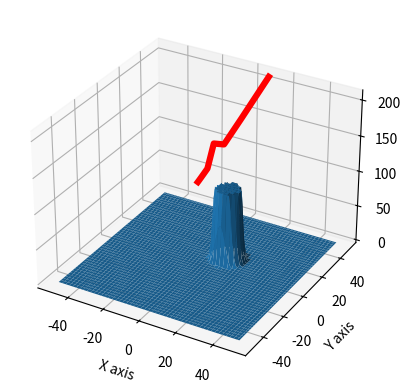

Write Python code to recreate this figure.
import numpy as np
import matplotlib.pyplot as plt

##### Overview #####
#Qaudratic potential for an XY position is calculated with the target being global minimum
#This potential is a combination of the attractive for of the end goal and replusive potential from obstacles
#Force is equal to the negative potential gradient.
#This for is used to find joint torques and inverse kinematic for robot.
########################

# Function for Change in Attractive potential
#calculates potential change from point to goal
#Inputs current position and goal position XYs. Output is a tuple of the change in potential along x and y axis (deltaX,deltaY)
def PotentialAttractionChange(x,y,xgoal,ygoal,D): 
    SF = 0.2 #scaling factor
    d= EuclidianDistance(x,y,xgoal,ygoal)
    if d <= D:
        PotentialChange = (SF*x-SF*xgoal,SF*y-SF*ygoal)
    if d > D:
        PotentialChange = (D*SF*x-D*SF*xgoal/d,D*SF*y-D*SF*ygoal/d)
    return PotentialChange

# Function for EuclidianDistance
# (in the yt video this is the dame as d(q) )
def EuclidianDistance(x,y,xgoal,ygoal):
    d = ((x-xgoal)**2+(y-ygoal)**2)**0.5
    return d

#Function for Potential attraction
#calculates potential from point to goal
#Inputs current position and goal position XYs. Ouput is a single value for the Potential at those coordinates.
def PotentialAttraction(x,y,xgoal,ygoal,D):
    SF = 0.2 #scaling factor
    d = EuclidianDistance(x,y,xgoal,ygoal)
    if d <= D:
        PotentialAtt = 0.5*SF*(d**2)
    else:
        PotentialAtt = D*SF*d - 0.5*SF*D**2
    return PotentialAtt

#Function for the Potential Repulsion
#Inputs current position and obstacle postition XYs. Outputs is a single value for Potentail at those coordinates
def PotentialRepulsion(x,y,xobj,yobj,Q):
    SF = 100000
    d = EuclidianDistance(x,y,xobj,yobj)
    if d <= Q:
        PotentialRep = 0.5*SF*((1/d)-(1/Q))**2
    else:
        PotentialRep = 0
    if PotentialRep > 100:
        PotentialRep = 100
    return PotentialRep

#Function for the Potential Repulsion Change
#Inputs current position and obstacle position XYs. Outputs is 
def PotentialRepulsionChange(x,y,xobj,yobj,Q):
    SF = 20
    d = EuclidianDistance(x,y,xobj,yobj)
    #print(d)
    if d <= Q:
        PotentialRepChangex = -SF*(1/d - 1/Q)*(x-xobj/abs(x-xobj))*1/(d**2)
        PotentialRepChangey = -SF*(1/d - 1/Q)*(y-yobj/abs(y-yobj))*1/(d**2)
        PotentialRepChange = PotentialRepChangex,PotentialRepChangey
    else:
        PotentialRepChange = (0,0)
    return PotentialRepChange



#Function for viapoints on the path
#returned as an array of points
#Takes the start position and goal position XYs. Output an array of the via points ((x1,y1),(x2,y2),(x3,y3)....)
def PathPlanner(x,y,xgoal,ygoal,xobj,yobj,Q): #you are currently trying to add this in, this is the path from a poiint using position and force ads velocity
    PathComplete = 0 #This turns to 1 and ends the function once end effector has reached target position (minimum of pootential)
    PathPointsx = [x] #First X and Y points
    PathPointsy = [y] #These are in different arrays cos tuples suck. The 'zip' function at the end turns them into a tuple
    i = 0
    while PathComplete == 0:
        diffattx,diffatty = PotentialAttractionChange(PathPointsx[i],PathPointsy[i],xgoal,ygoal,D)
        diffrepx,diffrepy = PotentialRepulsionChange(PathPointsx[i],PathPointsy[i],xobj,yobj,Q)
        difx = diffattx+diffrepx
        dify = diffatty+diffrepy
        d=  EuclidianDistance(x,y,xgoal,ygoal)
        if abs(difx) <0.2 and abs(dify) <0.2 and d > 0.1: # 
            PathComplete = 1
        else:
            #print('Iteration: ',i,'diff x,y: ',diffrepx,diffrepy)
            nextx = PathPointsx[i] - difx*0.2
            nexty = PathPointsy[i] - dify*0.2
            x = nextx
            y = nexty
            PathPointsx.append(x)
            PathPointsy.append(y)
        i += 1
    PathPoints = list(zip(PathPointsx,PathPointsy))
    return PathPoints

        

# Generating axis values
startx = 10 # starting points of robot
starty = 50
objx = 10
objy = 10
Q = 10
D = 10
x = np.linspace(-50,50,100) #Creating X and Y axis
y = np.linspace(-50, 50, 100)
X, Y = np.meshgrid(x,y) # Creates 2 arrays with respective x any y coordination for each point
PotentialEnergy = np.ndarray(shape=(len(x),len(y))) #this acts as the z axis on graphs. Works better for visualisation`hu
xgoal = -45 #target position in X and Y
ygoal = -45
for i in range(len(X)): # gets Z values for the X Y positions
    for j in range(len(Y)):
        PotentialEnergy[i,j] = PotentialRepulsion(X[i,j],Y[i,j],objx,objy,Q) # PotentialAttraction(X[i,j],Y[i,j],xgoal,ygoal,D) +
PathTaken = PathPlanner(startx,starty,xgoal,ygoal,objx,objy,Q) ## you are here ^^^
#print(PathTaken)
#energychange = PotentialAttractionChange(2,2,2,2)
#print(energychange)
EnergyPathTaken = []
xline =[]
yline =[]
for i in range(len(PathTaken)):
    x,y = PathTaken[i]
    xline.append(x)
    yline.append(y)
    TotalPotential =PotentialAttraction(x,y,xgoal,ygoal,D) + PotentialRepulsion(x,y,objx,objy,Q)
    EnergyPathTaken.append(TotalPotential)


# Making 3d Plot
fig = plt.figure()
ax = plt.axes(projection='3d')
ax.plot_surface(X,Y,PotentialEnergy)
ax.plot(xline,yline,EnergyPathTaken,color='red',linewidth=4.5)
ax.set_xlabel('X axis')
ax.set_ylabel('Y axis')
plt.show()
print("Successfuly run")